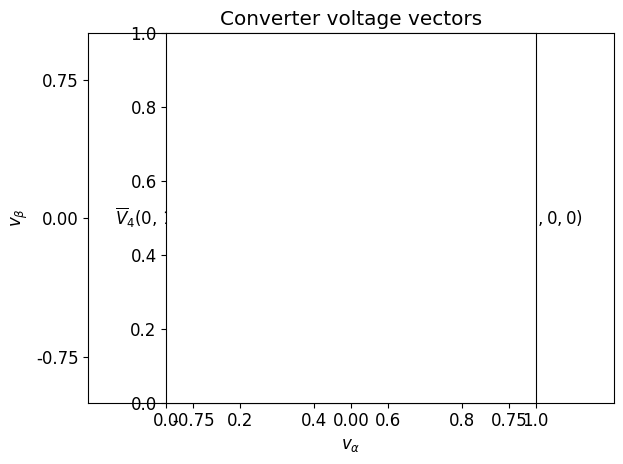

This figure's Python source:
# This file is to generate a vector diagram for the line-neutral
# output voltages of a three-phase three-leg converter

import numpy as np
import matplotlib
import matplotlib.pyplot as plt
import math

font = {
    "family": "normal",
    "weight": "normal",
    "size": 12
}
matplotlib.rc("font", **font)

# defining switching combinations
S1 = [1, 0, 0]
S2 = [0, 1, 0]
S3 = [0, 0, 1]
S4 = [0, 1, 1]
S5 = [1, 0, 1]
S6 = [1, 1, 0]
S = [S1, S2, S3, S4, S5, S6]


def ln_volts(sw):
    '''Calculating three-phase L-N output voltages for a switching combination'''
    return [
        (2/3)*sw[0] - (1/3)*sw[1] - (1/3)*sw[2],
        -(1/3)*sw[0] + (2/3)*sw[1] - (1/3)*sw[2],
        -(1/3)*sw[0] - (1/3)*sw[1] + (2/3)*sw[2]
    ]


# Calculating line-neutral output voltages for all switching combinations
V = [ln_volts(x) for x in S]


def abc_alphabeta(vabc):
    """Clarke's transformation"""
    return [
        (2/3) * (vabc[0] - 0.5*vabc[1] - 0.5*vabc[2]),
        (2/3) * math.sqrt(3)/2 * (vabc[1] - vabc[2])
    ]


# Calculating transformed output voltages for all switching combinations
Valpha_beta = [abc_alphabeta(x) for x in V]

# Separating into vectors
V1 = Valpha_beta[0]
V2 = Valpha_beta[1]
V3 = Valpha_beta[2]
V4 = Valpha_beta[3]
V5 = Valpha_beta[4]
V6 = Valpha_beta[5]

plt.figure()

# using quiver to draw an arrow - originx, originy, pointx, pointy
QV1 = plt.quiver(0, 0, V1[0], V1[1], angles='xy', scale_units='xy', scale=1)
QV2 = plt.quiver(0, 0, V2[0], V2[1], angles='xy', scale_units='xy', scale=1)
QV3 = plt.quiver(0, 0, V3[0], V3[1], angles='xy', scale_units='xy', scale=1)
QV4 = plt.quiver(0, 0, V4[0], V4[1], angles='xy', scale_units='xy', scale=1)
QV5 = plt.quiver(0, 0, V5[0], V5[1], angles='xy', scale_units='xy', scale=1)
QV6 = plt.quiver(0, 0, V6[0], V6[1], angles='xy', scale_units='xy', scale=1)

# using quiverkey to create a label for each quiver vector
plt.quiverkey(QV1, V1[0], V1[1], 0,
              r'$\overline{V}_{1}(1, 0, 0)$', coordinates='data', visible=False, labelpos='E')
plt.quiverkey(QV2, V2[0], V2[1], 0,
              r'$\overline{V}_{2}$(0, 1, 0)', visible=False, coordinates='data')
plt.quiverkey(QV3, V3[0], V3[1], 0,
              r'$\overline{V}_{3}(0, 0, 1)$', coordinates='data', visible=False, labelpos='S')
plt.quiverkey(QV4, V4[0], V4[1], 0,
              r'$\overline{V}_{4}$(0, 1, 1)', coordinates='data', visible=False, labelpos='W')
plt.quiverkey(QV5, V5[0], V5[1], 0,
              r'$\overline{V}_{5}(1, 0, 1)$', coordinates='data', visible=False, labelpos='S')
plt.quiverkey(QV6, V6[0], V6[1], 0,
              r'$\overline{V}_{6}(1, 1, 0)$', coordinates='data', visible=False)

plt.xlim([-1.25, 1.25])
plt.xticks([-0.75, 0, 0.75])
plt.ylim([-1, 1])
plt.yticks([-0.75, 0, 0.75])

plt.title("Converter voltage vectors")
plt.xlabel(r"$v_{\alpha}$")
plt.ylabel(r"$v_{\beta}$")
plt.tight_layout()
plt.axes().set_aspect('equal')
plt.savefig("fig1.eps", format="eps")

plt.show()
